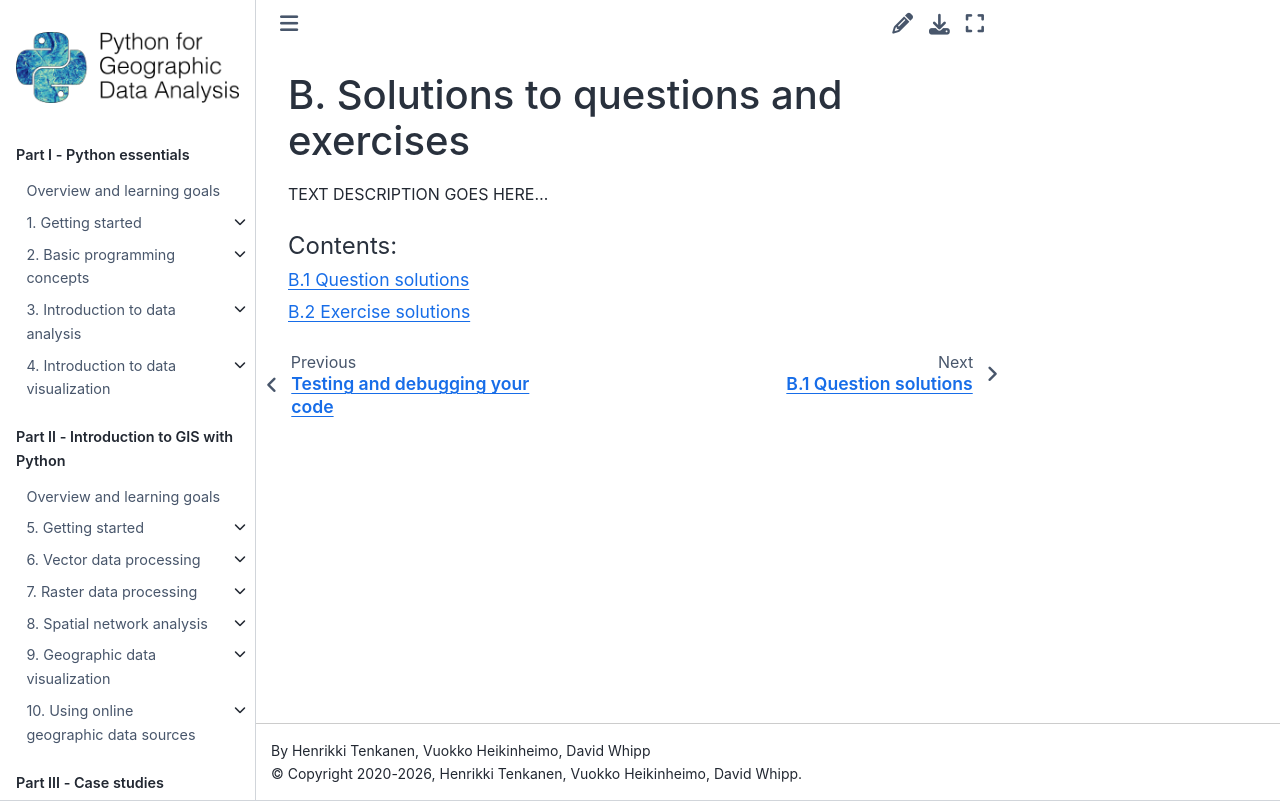

repository: Python-GIS-book/site · page: back-matter/appendix-b.html · generator: sphinx

B. Solutions to questions and exercises
=======================================

TEXT DESCRIPTION GOES HERE...

.. toctree::
    :maxdepth: 1
    :caption: Contents:

    nb/appendix-5-question-solutions.ipynb
    nb/appendix-6-exercise-solutions.ipynb
